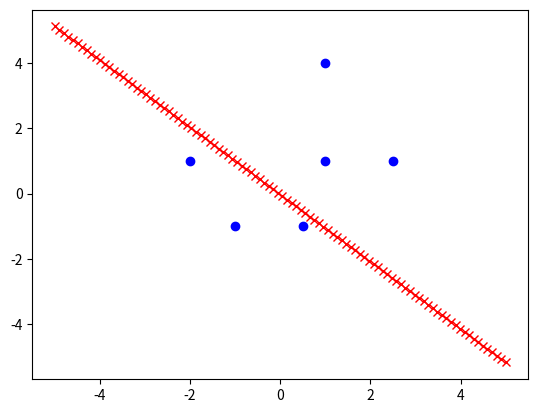

Python code for this plot:
#!/usr/bin/env python3
# -*- coding: utf-8 -*-
"""
Created on Sun Mar 31 15:38:55 2019

@author: sanjeevkumar
"""

import numpy as np
import matplotlib.pyplot as plt

W = np.nan

def sigmoid(z):
    return(1 / (1 + np.exp(-z)))

X = np.array([[1,1,1], [2.5, 1, 1], [1, 4, 1], [-2, 1, 0], [-1, -1, 0], [.5, -1, 0]], dtype =float)

def train(X,alpha=0.001, e=0.0001, max_iter=200):
    X = np.insert(X, 0, 1, axis=1)
    Y = X[:,-1]
    X = X[:,:-1]
    N = X.shape[0]
    global W
    W = np.zeros(X.shape[1])
    E = np.inf
    count = 0
    while E > e and count < max_iter:
        E = 0
        dw = np.zeros(W.shape)
        for j,xj in enumerate(X):
            net = np.dot(W,xj)
            hz = sigmoid(net)
            dw += (hz - Y[j])*xj
            E += - Y[j]* np.log(hz) -(1- Y[j])* np.log(1 - hz)
        dw = dw / N
        E = E / N
        W = W - alpha * dw
        count += 1
        #print('trained {} in {} iterations with Error {}'.format(W, count, E))

def test(sample):
    t = np.array([1, sample[0],sample[1]])
    global W
    net = np.dot(W, t)
    hz = sigmoid(net)
    op = 0 if hz < 0.5 else 1
    return op

train(X)
xs = np.linspace(-5, 5, 100)
ys = np.zeros(len(xs))
for i in range(len(xs)):   
    ys[i] = -W[1]*xs[i]/W[2] + W[0]/W[2]

plt.plot(X[:,0], X[:, 1], 'bo', xs, ys, 'rx')
plt.show()